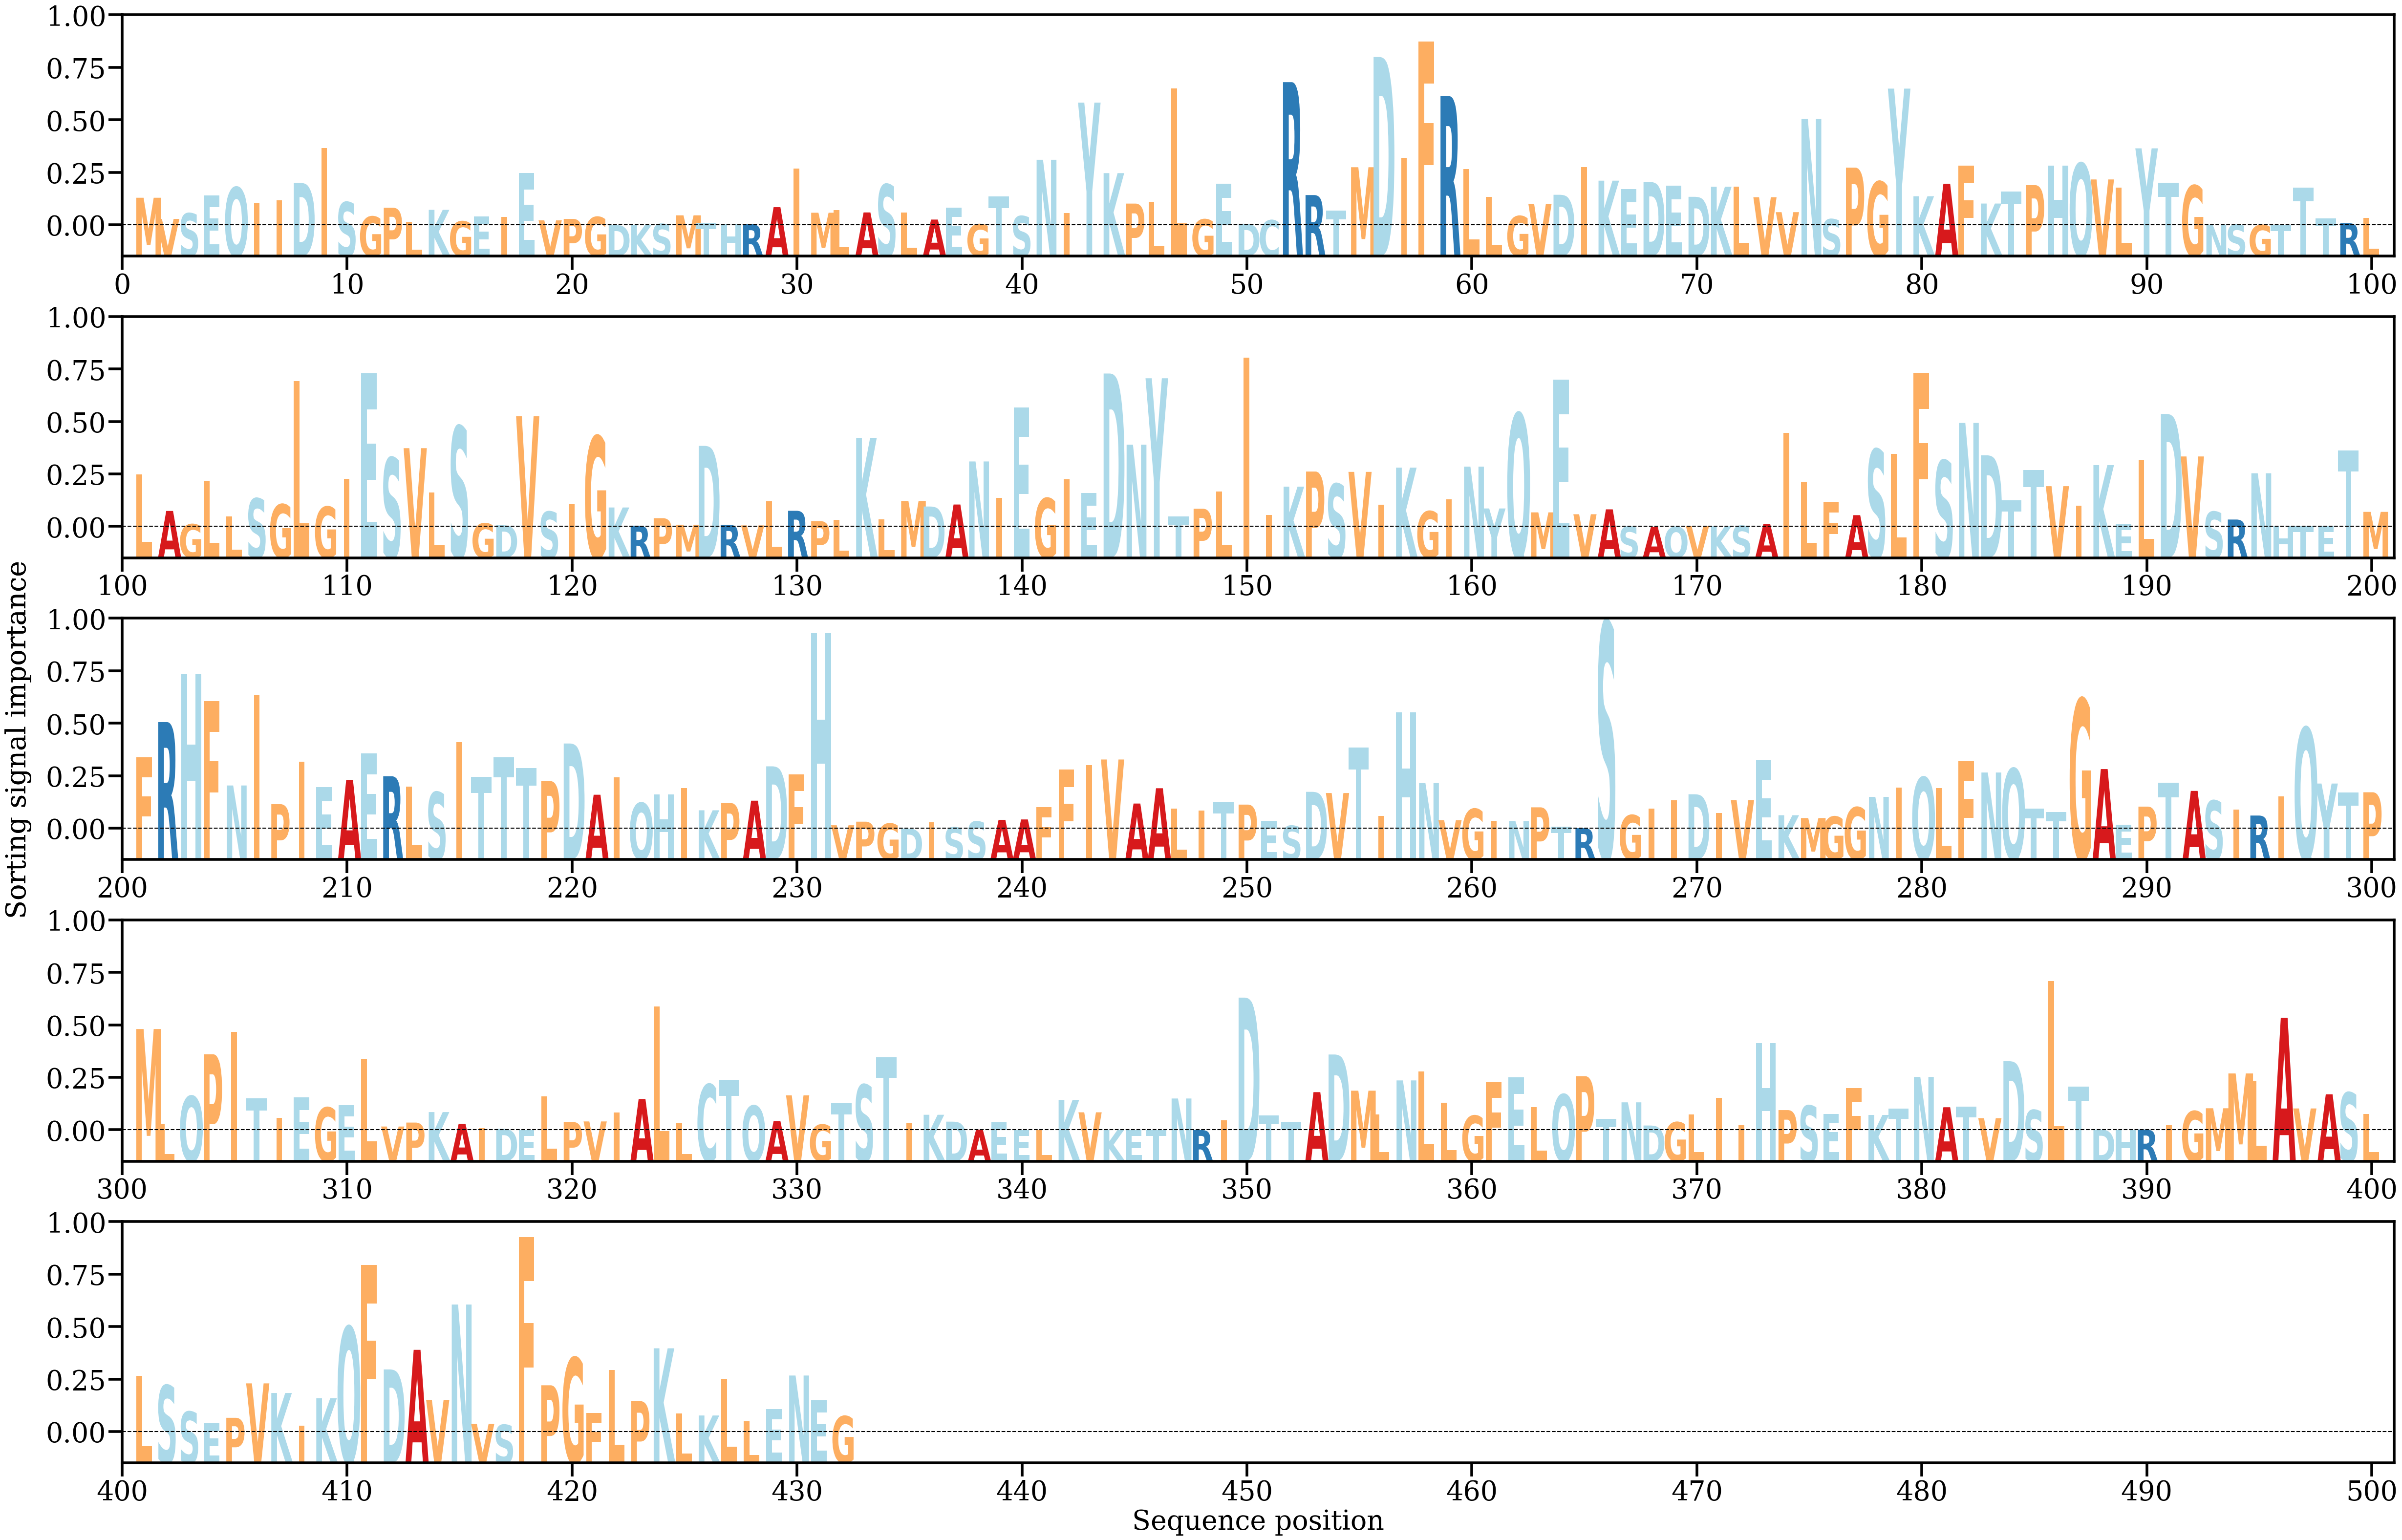

Values plotted in this chart, from the file beside it:
AA, Alpha
M, [0.00163555]
V, [0.00038402]
S, [0.00071547]
E, [0.00177422]
Q, [0.00225155]
I, [0.0013475]
I, [0.00148744]
D, [0.00251898]
I, [0.00457314]
S, [0.00137258]
G, [0.00052386]
P, [0.00104361]
L, [0.00020981]
K, [0.00091868]
G, [0.00023832]
E, [0.00053001]
I, [0.00051308]
E, [0.00309205]
V, [0.00029589]
P, [0.00038208]
G, [0.00049876]
D, [2.0581489e-05]
K, [3.8209757e-05]
S, [8.5113265e-05]
M, [0.00059368]
T, [0.00016683]
H, [5.4146465e-05]
R, [6.6953624e-05]
A, [0.00107709]
I, [0.00337022]
M, [0.00074818]
L, [0.00091836]
A, [0.00076505]
S, [0.00242309]
L, [0.00077279]
A, [0.00034404]
E, [0.00106124]
G, [6.7787856e-05]
T, [0.00171751]
S, [0.00054896]
N, [0.00388537]
I, [0.00074465]
Y, [0.00726762]
K, [0.00309255]
P, [0.00129028]
L, [0.00138581]
L, [0.00811903]
G, [0.00035638]
E, [0.00246916]
D, [9.754152e-05]
C, [0.00030642]
R, [0.00847678]
R, [0.00179438]
T, [0.00087239]
M, [0.00344138]
D, [0.00996604]
I, [0.00399595]
F, [0.0108839]
R, [0.0076464]
L, [0.00333079]
... 372 more rows
